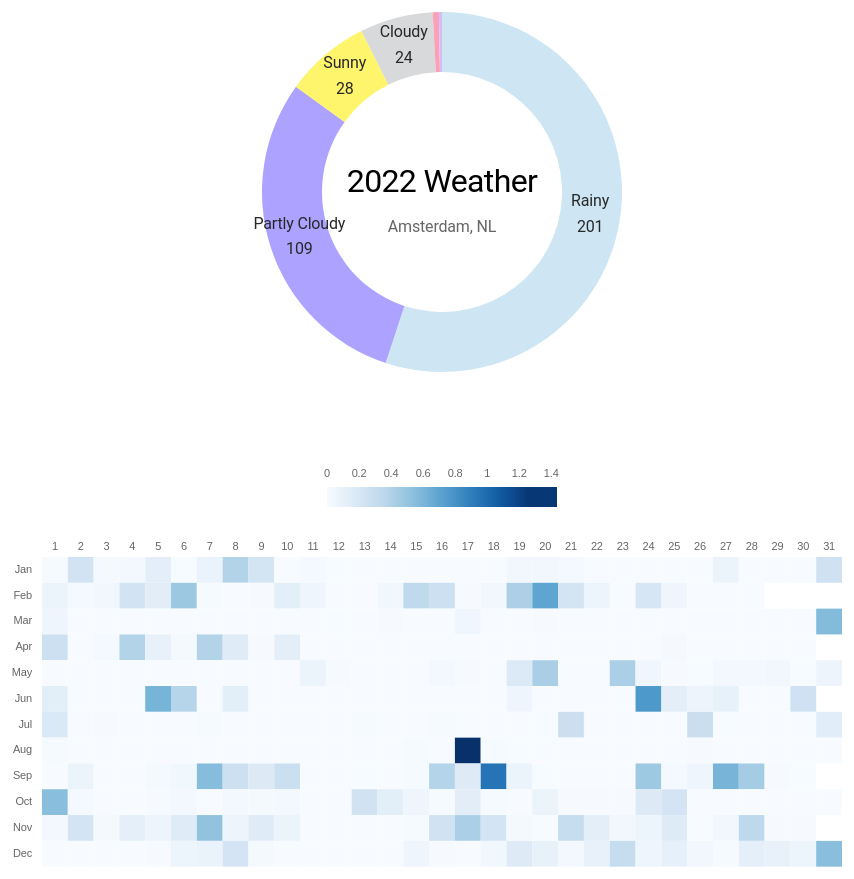
D3 v7 page, settled after 480 driven frames (8 s of simulated time); the page loaded 1 data file(s).


// ── js/donut.js
export async function drawDonut(dataset) {  
  // Count frequency of each icon value
  const iconFrequency = dataset.reduce((acc, curr) => {
    acc[curr.icon] = (acc[curr.icon] || 0) + 1
    return acc
  }, {})

  // Convert frequency object to an array for D3
  const iconArray = Object.entries(iconFrequency).map(([key, value]) => ({
    icon: key,
    count: value
  }))

  

  // 2. Create chart dimensions

  const width = 500
  let dimensions = {
    width: width,
    height: width,
    margin: {
      top: 30,
      right: 60,
      bottom: 60,
      left: 60,
    },
  }
  dimensions.boundedWidth = dimensions.width - dimensions.margin.left - dimensions.margin.right
  dimensions.boundedHeight = dimensions.height - dimensions.margin.top - dimensions.margin.bottom

  // 3. Draw canvas

  const wrapper = d3.select("#donut")
    .append("svg")
      .attr("width", dimensions.width)
      .attr("height", dimensions.height)

  const bounds = wrapper.append("g")
      .style("transform", `translate(${dimensions.boundedWidth / 2+ dimensions.margin.left}px, ${dimensions.boundedHeight / 2 + dimensions.margin.top}px)`)

  // 4. Create scales




const radius = Math.min(dimensions.boundedWidth, dimensions.boundedHeight) / 2 -10
const donutWidth = 60

const color = d3.scaleOrdinal(d3.schemeCategory10)


const arc = d3.arc()
  .innerRadius(radius - donutWidth)
  .outerRadius(radius);

  const pie = d3.pie()
  .value(d => d.count)
  .sort((a, b) => b.count - a.count)

const weatherConditions = {
  "clear-day": '#FFF56C',  
  "cloudy": '#D8D9DA',   
  "partly-cloudy-day": '#ADA2FF', 
  "rain": '#CEE6F3',      
  "snow": '#FBA1B7',      
  "fog": '#D7BBF5'       
}

const weatherNames = {
  "clear-day": 'Sunny',  
  "cloudy": 'Cloudy',   
  "partly-cloudy-day": 'Partly Cloudy', 
  "rain": 'Rainy',      
  "snow": 'Snowy',      
  "fog": 'Foggy'       
}

// Function to get color based on condition
function getWeatherColor(condition) {
    return weatherConditions[condition];
}

function getNames(condition) {
  return weatherNames[condition];
}

const path = bounds.selectAll("path")
  .data(pie(iconArray))
  .enter()
  .append("path")
  .attr("d", arc)
  .attr("fill", d => getWeatherColor(d.data.icon))
  .attr("class", "donut-path")

  // 6. Draw peripherals

  bounds.append("text")
      .attr("class", "title")
      .text("2022 Weather")
     

  bounds.append("text")
      .attr("class", "title-small")
      .text("Amsterdam, NL")
      .attr("transform", `translate(0, 40)`)

  // Add labels to the arcs using the centroid function
  const labels = bounds.selectAll(".label")
  .data(pie(iconArray))
  .enter()
  .append("text")
  .attr("transform", function(d) {
      // Use arc.centroid() to get the label's x and y positions
      const [x, y] = arc.centroid(d);
      return `translate(${x * 1},${y * 1})`;  // Multiplying by 1.5 pushes the labels out
  })
  .attr("text-anchor", "middle")
  .each(function(d) {
        // Check if count is above 20
        if (d.data.count <= 20) {
            d3.select(this).remove();  // Remove the text element if the condition isn't met
            return;  // Exit this iteration of the loop
        }

        const label = d3.select(this);
        
        // Add the weather condition
        label.append("tspan")
        .attr("class","legend")
            .attr("x", 0)
            .attr("y", "-0.6em")  // Slightly offset to accommodate for the second line
            .text(getNames(d.data.icon))
      
        
        // Add the count on a new line
        label.append("tspan")
        .attr("class","legend")
            .attr("x", 0)
            .attr("y", "1em")  // Positioning for the second line
            .text(d.data.count)
    });

    function getDonutPaths() {
      return path;  
    }
  
    // Return the getDonutPaths function to expose it
    return {
      getDonutPaths
    };

}


// ── js/heatmap.js
export async function drawHeatmap(dataset) {
    const parseDate = d3.timeParse("%m/%d/%y")
    const dateAccessor = d => parseDate(d.datetime)

    const monthFormat = d3.timeFormat("%m")
    const yAccessor = d => +monthFormat(dateAccessor(d)) - 1 // -1 since months are 0-based

    const dayOfMonthFormat = d3.timeFormat("%d");
    const xAccessor = d => +dayOfMonthFormat(dateAccessor(d)) - 1 // -1 since days start from 1

    const metricAccessor = d => +d.precip

    // Dimensions
    const margin = { left: 50, right: 50, top: 100, bottom: 50 }
    const svgWidth = 900
    const svgHeight = 600
    const chartWidth = svgWidth - margin.left - margin.right
    const chartHeight = svgHeight - margin.top - margin.bottom
    const cellSize = chartWidth/31


    const svg = d3.select("#heatmap")
    .append("svg")
    .attr("height", svgHeight)
    .attr("width", svgWidth)

    const chart = svg.append("g")
      .style("transform", 
      `translate(${margin.left}px, ${margin.top}px)`)


    const colorScale = d3.scaleSequential(d3.interpolateBlues)
        .domain([0, d3.max(dataset, d => metricAccessor(d))]); 

    chart.selectAll("rect")
    .data(dataset)
    .enter()
    .append("rect")
    .attr("class", d => "heatmap-cell " + d.icon)
    .attr("x", d => xAccessor(d) * cellSize)
    .attr("y", d => yAccessor(d) * cellSize)  
    .attr("width", cellSize)
    .attr("height", cellSize)
    .attr("fill", d => metricAccessor(d)>=0 ? colorScale(metricAccessor(d)) : "#cccccc")

    

    const monthNames = ["Jan", "Feb", "Mar", "Apr", "May", "Jun", "Jul", "Aug", "Sep", "Oct", "Nov", "Dec"]

    // Add month on the left
    chart.selectAll("text.month-label")
        .data(monthNames)
        .enter()
        .append("text")
        .attr("class", "label")
        .attr("x", -10)
        .attr("y", (d, i) => (i +0.5)* cellSize ) // Roughly centering the month name for 31 days
        .text(d => d)
        .attr("text-anchor", "end")
        .attr("alignment-baseline", "middle")

    // Add day numbers on top
    for (let i = 1; i <= 31; i++) {
        chart.append("text")
            .attr("x", (i - 0.5) * cellSize)
            .attr("y", -15)
            .text(i)
            .attr("class", "label")
            .attr("text-anchor", "middle")
            .attr("alignment-baseline", "hanging")
   
   
    } 

    //adding legend
    const defs = svg.append("defs");

    const gradient = defs.append("linearGradient")
        .attr("id", "precipitation-gradient")
        .attr("x1", "0%")
        .attr("y1", "100%")
        .attr("x2", "100%")
        .attr("y2", "100%")

    gradient.selectAll(".stop")
        .data(colorScale.ticks().map((t, i, n) => ({ offset: `${100*i/n.length}%`, color: colorScale(t) })))
        .enter().append("stop")
        .attr("offset", d => d.offset)
        .attr("stop-color", d => d.color)

    const legendWidth = 230
    const legendHeight = 20
    const marginLegend = 30

    svg.append("rect")
        .attr("x", svgWidth / 2 - legendWidth / 2)
        .attr("y", marginLegend)
        .attr("width", legendWidth)
        .attr("height", legendHeight)
        .style("fill", "url(#precipitation-gradient)")

    svg.selectAll(".legendText")
        .data(colorScale.ticks())
        .enter().append("text")
        .attr("class", "legendText")
        .attr("x", d => svgWidth / 2 - legendWidth / 2 + legendWidth * (d / d3.max(colorScale.domain())))
        .attr("y", marginLegend-10)
        .style("text-anchor", "middle")
        .text(d => d)
}

export function applyHeatmapHighlight(icon) {
    console.log(icon)
    // First, remove any previous highlight
    d3.selectAll(".heatmap-cell.highlighted")
      .classed("highlighted", false)
      .style("stroke", null)
      .style("stroke-width", null);

    const weatherConditions = {
        "clear-day": '#FFF56C',  
        "cloudy": '#D8D9DA',   
        "partly-cloudy-day": '#ADA2FF', 
        "rain": '#CEE6F3',      
        "snow": '#FBA1B7',      
        "fog": '#D7BBF5'       
      }

    const iconColor = weatherConditions[icon] || "#FFDC76";

    // Highlight all rects associated with the given icon
    d3.selectAll(`.heatmap-cell.${icon}`)
      .classed("highlighted", true)
      .style("stroke", iconColor)
      .style("stroke-width", "2px");
}

// ── js/main.js
import { drawDonut } from './donut.js';
import { drawHeatmap, applyHeatmapHighlight } from './heatmap.js';

async function main() {
  const dataset = await d3.csv("./data/amsterdam 2022.csv")
  const donutDrawing = await drawDonut(dataset); // Assuming dataset is available for the donut
  const heatmapDrawing = await drawHeatmap(dataset); // Assuming anotherDataset is available for the heatmap
  
  const donutPaths = donutDrawing.getDonutPaths();
  
  
  donutPaths.on("click", function(event,d) {
    console.log(d)
    applyHeatmapHighlight(d.data.icon);
  });

  document.addEventListener("click", function(event) {
    // Check if the clicked element is not a donut path
        if (!event.target.closest(".donut-path")) { 
            // If it's not, clear the highlight
            clearHighlight();
        }
    });         

    function clearHighlight() {
        d3.selectAll(".heatmap-cell.highlighted")
            .classed("highlighted", false)
            .style("stroke", null)
            .style("stroke-width", null);
    }

  
  
}

main();


### data: data/amsterdam 2022.csv
name, datetime, tempmax, tempmin, temp, feelslikemax, feelslikemin, feelslike, dew, humidity, precip, precipprob, precipcover, preciptype, snow, snowdepth, windgust, windspeed, winddir, sealevelpressure, cloudcover, visibility, solarradiation, solarenergy
amsterdam, 1/1/22, 56.1, 48.4, 53.1, 56.1, 44.3, 52.6, 50, 89.4, 0.013, 100, 4.17, rain, 0, 0, 22, 15, 199.9, 1020, 99.5, 13.6, 29.8, 2.6
amsterdam, 1/2/22, 54.6, 50, 52.7, 54.6, 42.9, 52.4, 48.8, 86.4, 0.27, 100, 58.33, rain, 0, 0, 38, 28.8, 224.3, 1011, 95.4, 14.1, 20.9, 2
amsterdam, 1/3/22, 51.4, 46.8, 49, 51.4, 40.8, 43.6, 44.8, 85.4, 0.025, 100, 4.17, rain, 0, 0, 36.7, 23.4, 232.9, 1007, 49.7, 9.4, 34.7, 3.1
amsterdam, 1/4/22, 47.5, 39.2, 44.3, 42.9, 32.3, 39.1, 40.3, 85.8, 0.034, 100, 25, rain, 0, 0, 22.8, 12.7, 268.2, 997.8, 94, 17.6, 28.5, 2.7
amsterdam, 1/5/22, 45.7, 38.4, 42.1, 38, 30.1, 33.8, 36.2, 79.7, 0.146, 100, 54.17, rain, 0, 0, 37, 25.7, 287.2, 1005, 78.8, 11.2, 21.5, 2
amsterdam, 1/6/22, 42.8, 33, 38.7, 37, 28.8, 33.1, 33.6, 82.2, 0.005, 100, 12.5, rain, 0, 0, 26.3, 17.5, 217.1, 1017, 56.9, 15.6, 35.2, 3
amsterdam, 1/7/22, 43.1, 36.7, 39.9, 36.2, 28.1, 32.3, 35.2, 83.6, 0.092, 100, 62.5, rain, 0, 0, 29.8, 19.2, 216.7, 1009, 88.9, 17.4, 17.8, 1.6
amsterdam, 1/8/22, 43.9, 34.6, 38.6, 39, 28.1, 31.1, 35.6, 88.9, 0.446, 100, 54.17, rain,snow, 0, 0, 31.7, 23.3, 187.6, 1002, 84.9, 15, 20.2, 2
amsterdam, 1/9/22, 44.8, 34.2, 41.6, 39.9, 30.1, 34.9, 37.2, 84.5, 0.257, 100, 50, rain, 0, 0, 29.8, 20.5, 277.6, 998.3, 71.5, 11.2, 21.5, 1.9
amsterdam, 1/10/22, 43.7, 32.1, 36.6, 40.9, 26.2, 32.6, 35, 93.8, 0, 0, 0, , 0, 0, 10.5, 8.4, 162.4, 1020, 74.4, 5.4, 39, 3.4
amsterdam, 1/11/22, 41.1, 32.6, 36.5, 35.7, 24.3, 29.8, 33.7, 90, 0.028, 100, 20.83, rain, 0, 0, 16.8, 12.3, 178.7, 1032, 86, 5.7, 47.6, 4.1
amsterdam, 1/12/22, 41.6, 35.4, 39.4, 40, 33.6, 36.5, 38.9, 98.2, 0.005, 100, 12.5, rain, 0, 0, 12.4, 7, 210.3, 1039, 98, 0.7, 31.6, 2.7
amsterdam, 1/13/22, 44.5, 39.2, 41.9, 39.3, 34.1, 36.5, 41.6, 98.8, 0.002, 100, 8.33, rain, 0, 0, 17.7, 12.8, 230.3, 1040, 95.4, 1, 25.5, 2.3
amsterdam, 1/14/22, 44.7, 38, 42.1, 44.6, 32.3, 39.2, 40.4, 93.7, 0.001, 100, 4.17, rain, 0, 0, 13.7, 10.6, 240.5, 1036, 99.7, 6.2, 21.7, 1.9
amsterdam, 1/15/22, 41.4, 34.2, 37.6, 41.4, 27.2, 31.9, 37, 97.7, 0.001, 100, 4.17, rain, 0, 0, 15.1, 10.8, 149.4, 1028, 98.2, 1.5, 16.5, 1.5
amsterdam, 1/16/22, 46.3, 35.8, 42.9, 40.6, 29.2, 37, 39.5, 88, 0.002, 100, 4.17, rain, 0, 0, 21.4, 15.1, 250.8, 1024, 98.2, 9.4, 19.9, 1.8
amsterdam, 1/17/22, 48.9, 37.8, 44.3, 42.7, 32.8, 38.6, 40.2, 85.7, 0.001, 100, 4.17, rain, 0, 0, 24.6, 17.2, 297.7, 1034, 78.4, 8.9, 30.3, 2.7
amsterdam, 1/18/22, 41.2, 33, 37.9, 38, 29.2, 34.8, 37.5, 98.7, 0.001, 100, 4.17, rain, 0, 0, 11.4, 8.6, 216.6, 1038, 86.7, 0.5, 24.6, 2.1
amsterdam, 1/19/22, 45.2, 34, 40.7, 39, 28.8, 35.3, 38.1, 90.5, 0.042, 100, 16.67, rain, 0, 0, 23.9, 15.4, 256.9, 1025, 94.9, 4.6, 25.8, 2.2
amsterdam, 1/20/22, 42.4, 36, 39.6, 34.9, 28.7, 31.8, 32.9, 76.8, 0.045, 100, 45.83, rain, 0, 0, 33.3, 22, 328.2, 1029, 66, 14.5, 35.1, 3
amsterdam, 1/21/22, 44.7, 34.5, 40.1, 38.6, 29.3, 34.7, 36.3, 86.2, 0.026, 100, 20.83, rain,snow, 0, 0, 21.7, 14.4, 298.8, 1034, 82, 15.7, 26.7, 2.5
amsterdam, 1/22/22, 45.6, 43.1, 43.9, 41.2, 38, 39.5, 40.4, 87.3, 0.001, 100, 4.17, rain, 0, 0, 16.5, 10.7, 293.3, 1034, 100, 19.5, 21, 1.7
amsterdam, 1/23/22, 45.6, 41.6, 43.3, 45.4, 39.1, 41.3, 40.2, 89, 0.003, 100, 4.17, rain, 0, 0, 9.2, 6, 187.1, 1035, 100, 11.6, 24, 2
amsterdam, 1/24/22, 42.1, 38.6, 40.6, 41.3, 35.2, 38.4, 34.1, 77.5, 0, 0, 0, , 0, 0, 9.9, 6.4, 129.3, 1035, 100, 8.4, 22.8, 2.1
amsterdam, 1/25/22, 38.5, 36.8, 37.8, 38.5, 32.1, 35.7, 32.4, 80.7, 0, 0, 0, , 0, 0, 9.2, 5.9, 137.7, 1034, 100, 6.5, 19, 1.7
amsterdam, 1/26/22, 43.7, 36.9, 40.3, 38.7, 30.6, 34.4, 35.9, 84, 0, 0, 0, , 0, 0, 23.1, 16.9, 231.9, 1031, 100, 5.7, 20.3, 1.8
amsterdam, 1/27/22, 48.8, 42.8, 45.2, 42.1, 34.9, 37.8, 40.9, 84.9, 0.081, 100, 20.83, rain, 0, 0, 30.8, 21, 266.4, 1024, 87.2, 9.8, 26.9, 2.4
amsterdam, 1/28/22, 47.6, 37.8, 43.9, 42.9, 34.3, 38.1, 38.3, 80.9, 0, 0, 0, , 0, 0, 25.6, 18.4, 263.8, 1032, 75.7, 13.6, 52, 4.7
amsterdam, 1/29/22, 51.7, 45.5, 48.5, 51.7, 38, 43.5, 43.5, 83.2, 0.001, 100, 4.17, rain, 0, 0, 37.3, 28.2, 255.9, 1023, 89.1, 12, 45.4, 4
amsterdam, 1/30/22, 45.7, 40.4, 43.4, 40.1, 33.4, 36.8, 34.2, 70, 0, 0, 0, , 0, 0, 31.3, 22.4, 293.8, 1027, 65.2, 9.4, 52.2, 4.7
amsterdam, 1/31/22, 44.6, 40.2, 42.6, 35.5, 30.5, 32.8, 37, 80.5, 0.284, 100, 54.17, rain, 0, 0, 51, 37.9, 303.6, 1012, 96.1, 7.6, 19.6, 1.8
amsterdam, 2/1/22, 48.9, 39.2, 45.2, 41.5, 32.2, 37.9, 40.7, 84.4, 0.085, 100, 33.33, rain, 0, 0, 36.6, 25.4, 274.5, 1015, 95.9, 10.2, 19.3, 1.7
amsterdam, 2/2/22, 49.8, 44.7, 47, 46.8, 38.9, 41.5, 42.8, 85.4, 0.026, 100, 20.83, rain, 0, 0, 34.3, 22.9, 279.7, 1019, 81.1, 8.3, 67.8, 6
amsterdam, 2/3/22, 47.6, 43, 45.7, 42.9, 37.1, 39.7, 43.5, 92, 0.04, 100, 29.17, rain, 0, 0, 24.9, 16.9, 221.8, 1015, 99.8, 12, 20.4, 1.9
amsterdam, 2/4/22, 48.1, 39.2, 44.2, 40.1, 30.1, 36.7, 40.1, 85.2, 0.267, 100, 33.33, rain, 0, 0, 37.5, 26.1, 241, 1008, 93.1, 19.4, 23.6, 2.1
amsterdam, 2/5/22, 46.3, 40.2, 43.6, 38, 32.1, 35.1, 37.4, 78.7, 0.152, 100, 25, rain, 0, 0, 47.1, 33.1, 245.2, 1016, 87.5, 14.7, 58.1, 5.1
amsterdam, 2/6/22, 48.2, 40.8, 45.6, 40, 30.8, 36.7, 41.4, 85.5, 0.536, 100, 62.5, rain, 0, 0, 50.4, 33.6, 254.8, 1002, 95.7, 12, 29.9, 2.6
amsterdam, 2/7/22, 45.5, 39.9, 43.1, 38.3, 28.6, 35.2, 35.8, 75.2, 0.016, 100, 8.33, rain, 0, 0, 41.3, 28.3, 282.1, 1020, 73.3, 14.7, 67.6, 5.9
amsterdam, 2/8/22, 52.9, 46.2, 49.5, 52.9, 39.2, 45.6, 43.9, 81, 0, 0, 0, , 0, 0, 32.8, 22.1, 239.3, 1025, 97.3, 18.5, 59.1, 5.2
amsterdam, 2/9/22, 49.8, 46.5, 48, 43.8, 41, 42.5, 44.8, 88.8, 0.008, 100, 20.83, rain, 0, 0, 28.7, 19.4, 231.8, 1024, 99.7, 16.3, 35, 3.2
amsterdam, 2/10/22, 47, 41.4, 44.2, 43.6, 35.1, 39.4, 39.4, 83.9, 0.15, 100, 41.67, rain, 0, 0, 20.4, 13.3, 266.1, 1020, 92.7, 16.2, 48.7, 4.3
amsterdam, 2/11/22, 45, 31.4, 40.1, 38.3, 27.9, 34.1, 32.2, 73.9, 0.067, 100, 29.17, rain, 0, 0, 36.8, 23.5, 303.2, 1028, 58.5, 15.4, 92.9, 8.1
… [head cut at 6 KiB]